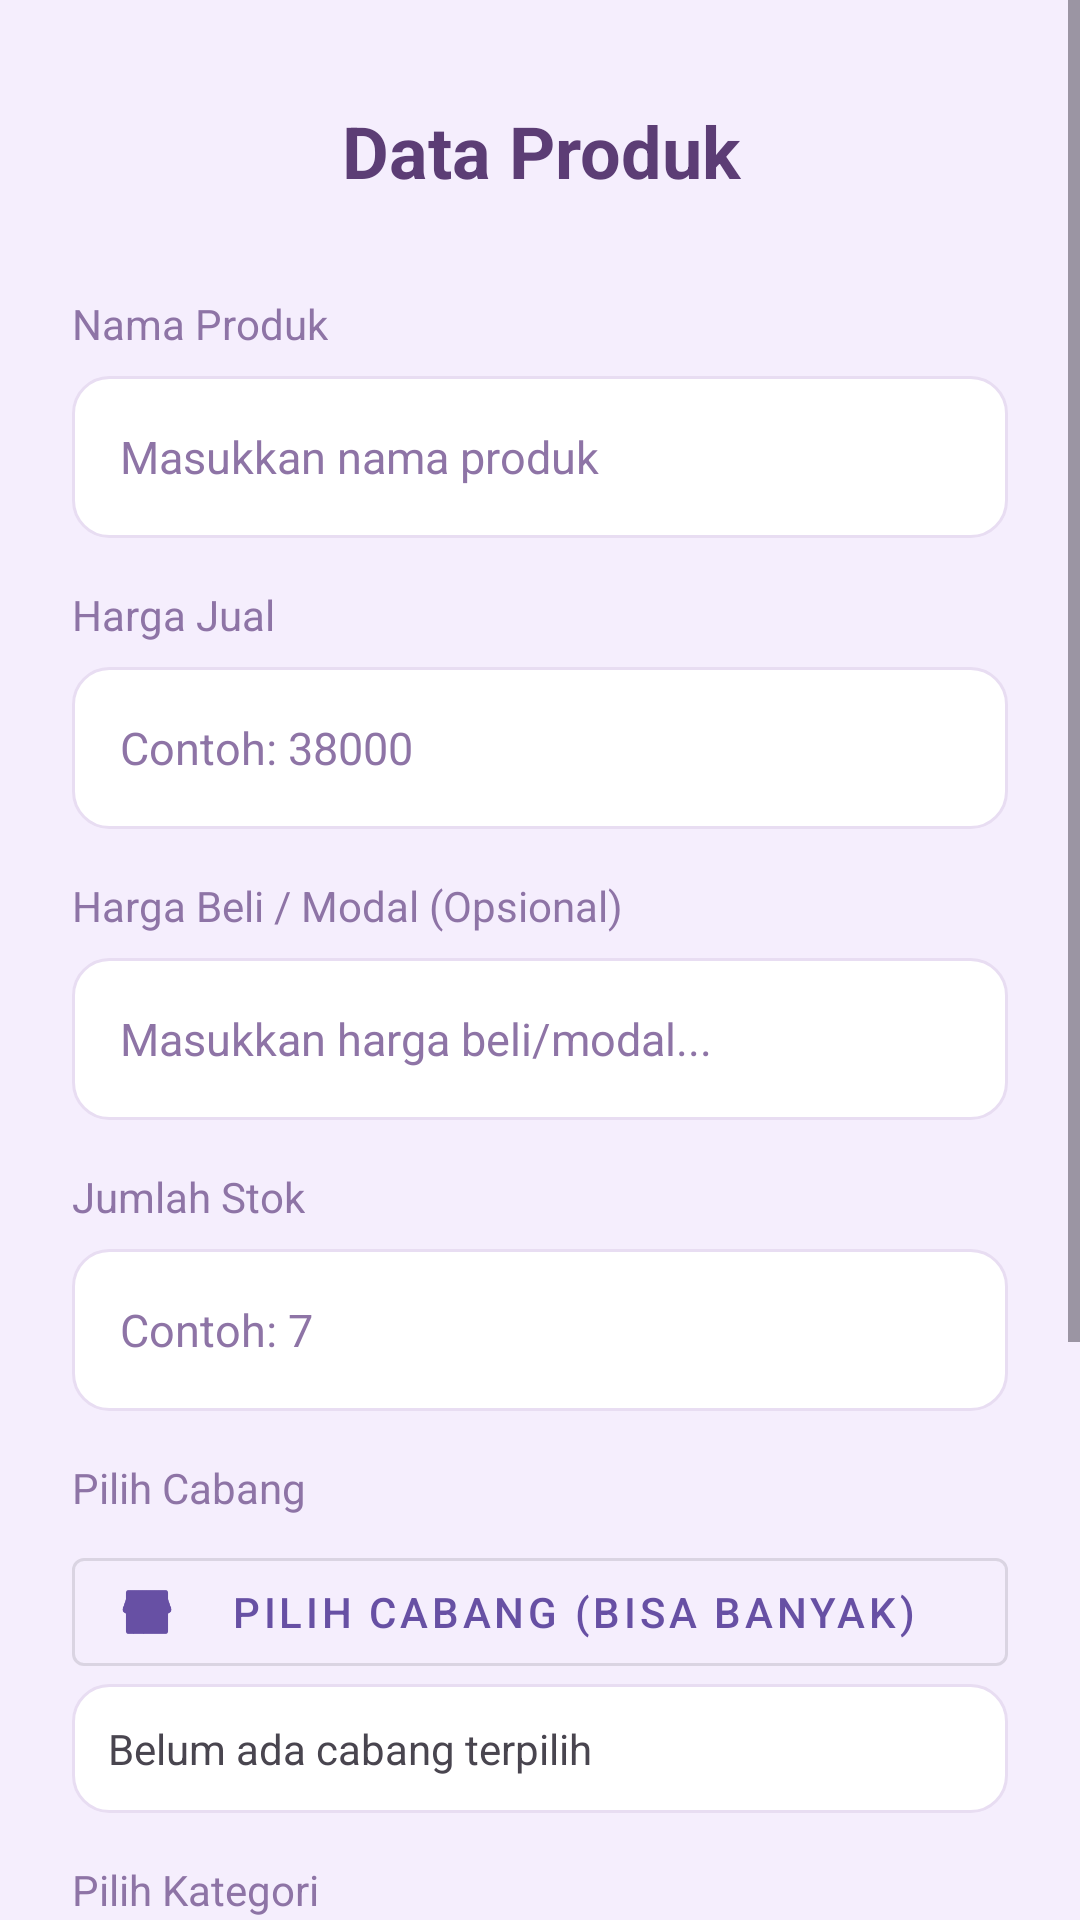

The Android layout XML behind this screen, and the referenced resources:
<!-- AndroidManifest.xml: application theme Theme.Penjualan -->
<!-- res/layout/activity_tambah_produk.xml -->
<?xml version="1.0" encoding="utf-8"?>
<ScrollView
    xmlns:android="http://schemas.android.com/apk/res/android"
    xmlns:app="http://schemas.android.com/apk/res-auto"
    android:layout_width="match_parent"
    android:layout_height="match_parent"
    android:background="@color/backgroundFormColor">

    <LinearLayout
        android:layout_width="match_parent"
        android:layout_height="wrap_content"
        android:orientation="vertical"
        android:padding="24dp">

        <TextView
            android:layout_width="match_parent"
            android:layout_height="wrap_content"
            android:text="@string/produk_form_title"
            android:textSize="24sp"
            android:textStyle="bold"
            android:gravity="center"
            android:layout_marginTop="10dp"
            android:layout_marginBottom="32dp"
            android:textColor="@color/textColorPrimary"/>

        <TextView
            android:layout_width="wrap_content"
            android:layout_height="wrap_content"
            android:text="@string/produk_name_label"
            android:textColor="@color/textColorSecondary"
            android:textSize="14sp"
            android:layout_marginBottom="8dp"/>

        <EditText
            android:id="@+id/inNamaProduk"
            android:layout_width="match_parent"
            android:layout_height="54dp"
            android:hint="@string/produk_name_hint"
            android:background="@drawable/bg_border"
            android:paddingHorizontal="16dp"
            android:inputType="text"
            android:textSize="15sp"
            android:textColor="@color/textColorEditText"
            android:textColorHint="@color/textColorSecondary"
            android:layout_marginBottom="16dp"/>

        <TextView
            android:layout_width="wrap_content"
            android:layout_height="wrap_content"
            android:text="@string/produk_price_label"
            android:textColor="@color/textColorSecondary"
            android:textSize="14sp"
            android:layout_marginBottom="8dp"/>

        <EditText
            android:id="@+id/inHargaProduk"
            android:layout_width="match_parent"
            android:layout_height="54dp"
            android:hint="@string/produk_price_hint"
            android:inputType="number"
            android:background="@drawable/bg_border"
            android:paddingHorizontal="16dp"
            android:textSize="15sp"
            android:textColor="@color/textColorEditText"
            android:textColorHint="@color/textColorSecondary"
            android:layout_marginBottom="16dp"/>

        <TextView
            android:layout_width="wrap_content"
            android:layout_height="wrap_content"
            android:text="Harga Beli / Modal (Opsional)"
            android:textColor="@color/textColorSecondary"
            android:textSize="14sp"
            android:layout_marginBottom="8dp"/>

        <EditText
            android:id="@+id/inHargaBeli"
            android:layout_width="match_parent"
            android:layout_height="54dp"
            android:hint="Masukkan harga beli/modal..."
            android:inputType="number"
            android:background="@drawable/bg_border"
            android:paddingHorizontal="16dp"
            android:textSize="15sp"
            android:textColor="@color/textColorEditText"
            android:textColorHint="@color/textColorSecondary"
            android:layout_marginBottom="16dp"/>

        <TextView
            android:layout_width="wrap_content"
            android:layout_height="wrap_content"
            android:text="@string/produk_stock_label"
            android:textColor="@color/textColorSecondary"
            android:textSize="14sp"
            android:layout_marginBottom="8dp"/>

        <EditText
            android:id="@+id/inStokProduk"
            android:layout_width="match_parent"
            android:layout_height="54dp"
            android:hint="@string/produk_stock_hint"
            android:inputType="number"
            android:background="@drawable/bg_border"
            android:paddingHorizontal="16dp"
            android:textSize="15sp"
            android:textColor="@color/textColorEditText"
            android:textColorHint="@color/textColorSecondary"
            android:layout_marginBottom="16dp"/>

        <TextView
            android:layout_width="wrap_content"
            android:layout_height="wrap_content"
            android:text="@string/produk_branch_label"
            android:textColor="@color/textColorSecondary"
            android:textSize="14sp"
            android:layout_marginBottom="8dp"/>

        <com.google.android.material.button.MaterialButton
            android:id="@+id/btnPilihCabangProduk"
            style="@style/Widget.MaterialComponents.Button.OutlinedButton"
            android:layout_width="match_parent"
            android:layout_height="wrap_content"
            android:text="Pilih Cabang (Bisa Banyak)"
            app:icon="@drawable/branch" />

        <TextView
            android:id="@+id/tvSelectedCabangProduk"
            android:layout_width="match_parent"
            android:layout_height="wrap_content"
            android:padding="12dp"
            android:text="Belum ada cabang terpilih"
            android:background="@drawable/bg_border"
            android:layout_marginBottom="16dp"/>

        <TextView
            android:layout_width="wrap_content"
            android:layout_height="wrap_content"
            android:text="@string/produk_category_label"
            android:textColor="@color/textColorSecondary"
            android:textSize="14sp"
            android:layout_marginBottom="8dp"/>

        <Spinner
            android:id="@+id/spinnerKategoriProduk"
            android:layout_width="match_parent"
            android:layout_height="54dp"
            android:background="@drawable/spinner_background"
            android:paddingHorizontal="16dp"
            android:layout_marginBottom="20dp"/>

        <TextView
            android:layout_width="wrap_content"
            android:layout_height="wrap_content"
            android:text="@string/produk_status_label"
            android:textColor="@color/textColorPrimary"
            android:textStyle="bold"
            android:textSize="14sp"/>

        <com.google.android.material.chip.Chip
            android:id="@+id/chipStatus"
            android:layout_width="wrap_content"
            android:layout_height="wrap_content"
            android:text="@string/msg_active"
            android:textColor="#4CAF50"
            app:chipBackgroundColor="#E8F5E9"
            app:chipStrokeWidth="1dp"
            app:chipStrokeColor="#4CAF50"
            android:layout_marginTop="8dp"
            app:chipIconEnabled="true"
            app:chipIcon="@drawable/labeltick"
            app:chipIconTint="#4CAF50"/>

        <Button
            android:id="@+id/btnSimpanProduk"
            android:layout_width="match_parent"
            android:layout_height="55dp"
            android:text="@string/produk_save_btn"
            android:backgroundTint="@color/colorSoftPurple"
            android:layout_marginTop="40dp"
            android:textAllCaps="false"
            android:textSize="16sp"
            android:textStyle="bold"
            android:textColor="#FFFFFF"
            app:cornerRadius="18dp"
            app:elevation="4dp"/>

        <Button
            android:id="@+id/btnHapusProduk"
            android:layout_width="match_parent"
            android:layout_height="55dp"
            android:layout_marginTop="12dp"
            android:text="@string/produk_delete_btn"
            android:backgroundTint="#FFEBEE"
            android:textColor="#C62828"
            android:textAllCaps="false"
            android:visibility="gone"/>

    </LinearLayout>
</ScrollView>
<!-- resources referenced by this layout -->
<resources>
  <color name="backgroundFormColor">#F5EEFD</color>
  <color name="colorSoftPurple">#BA68C8</color>
  <color name="textColorEditText">#5C3D75</color>
  <color name="textColorPrimary">#5C3D75</color>
  <color name="textColorSecondary">#8E74A6</color>
  <!-- drawable bg_border (drawable) -->
  <?xml version="1.0" encoding="utf-8"?>
  <shape xmlns:android="http://schemas.android.com/apk/res/android">
      <solid android:color="@color/cardBackground" />
      <stroke
          android:width="1dp"
          android:color="@color/borderColor" />
      <corners android:radius="12dp" />
  </shape>
  <!-- drawable branch: png bitmap (drawable, 3343 bytes) -->
  <!-- drawable spinner_background (drawable) -->
  <?xml version="1.0" encoding="utf-8"?>
  <selector xmlns:android="http://schemas.android.com/apk/res/android">
      <item>
          <layer-list>
              <item>
                  <shape>
                      <solid android:color="@color/cardBackground" />
                      <corners android:radius="14dp" />
                      <stroke
                          android:width="1dp"
                          android:color="@color/borderColor" />
                  </shape>
              </item>
              <item android:gravity="end|center_vertical" android:right="16dp">
                  <vector android:width="20dp"
                      android:height="20dp"
                      android:viewportWidth="24"
                      android:viewportHeight="24"
                      android:tint="@color/colorSoftPurple">
                      <path
                          android:fillColor="#FF000000"
                          android:pathData="M7.41,8.59L12,13.17l4.59,-4.58L18,10l-6,6l-6,-6L7.41,8.59z"/>
                  </vector>
              </item>
          </layer-list>
      </item>
  </selector>
  <string name="msg_active">Aktif</string>
  <string name="produk_branch_label">Pilih Cabang</string>
  <string name="produk_category_label">Pilih Kategori</string>
  <string name="produk_delete_btn">Hapus Produk</string>
  <string name="produk_form_title">Data Produk</string>
  <string name="produk_name_hint">Masukkan nama produk</string>
  <string name="produk_name_label">Nama Produk</string>
  <string name="produk_price_hint">Contoh: 38000</string>
  <string name="produk_price_label">Harga Jual</string>
  <string name="produk_save_btn">Simpan Data Produk</string>
  <string name="produk_status_label">Status Produk:</string>
  <string name="produk_stock_hint">Contoh: 7</string>
  <string name="produk_stock_label">Jumlah Stok</string>
  <style name="Theme.Penjualan" parent="Base.Theme.Penjualan" />
  <color name="cardBackground">#FFFFFF</color>
  <color name="borderColor">#E8DDF2</color>
  <style name="Base.Theme.Penjualan" parent="Theme.Material3.DayNight.NoActionBar">
          
          <item name="android:statusBarColor">@android:color/transparent</item>
          <item name="android:windowLightStatusBar" tools:targetApi="m">true</item>
      </style>
</resources>
